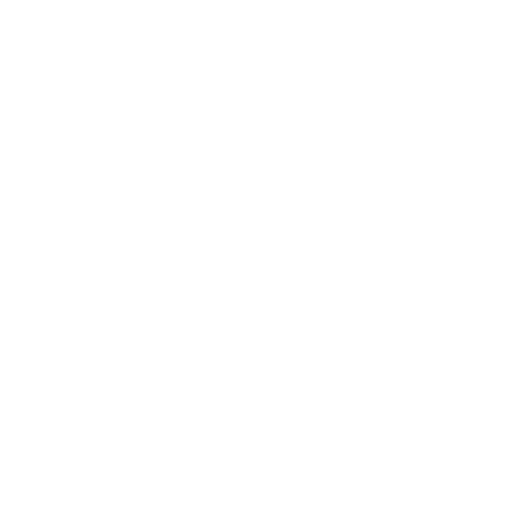
t = 0.00 s
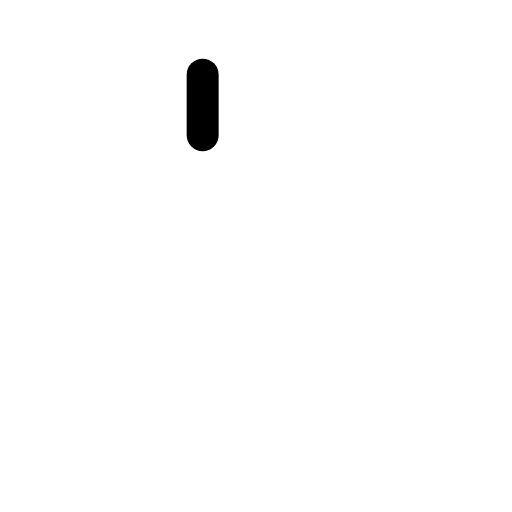
t = 0.10 s
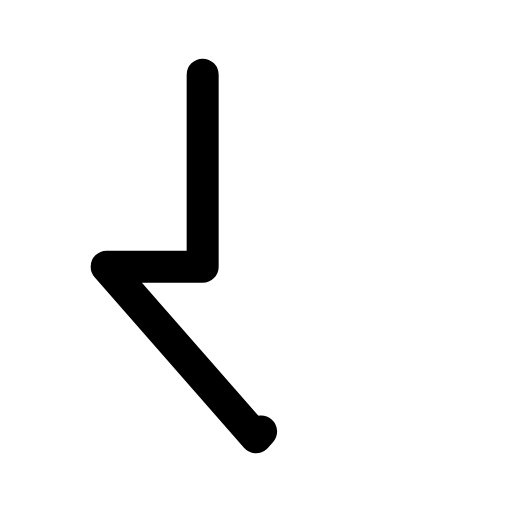
t = 0.29 s
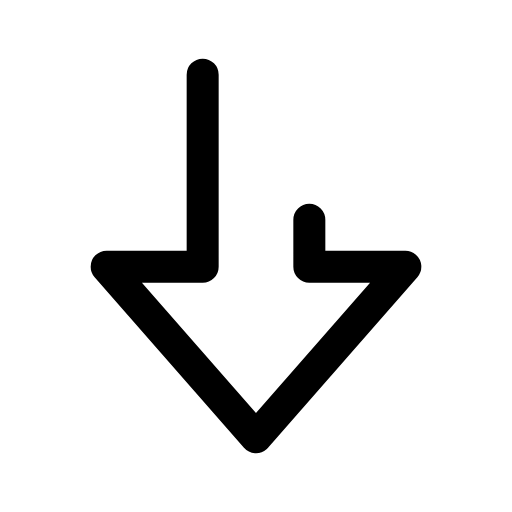
t = 0.48 s
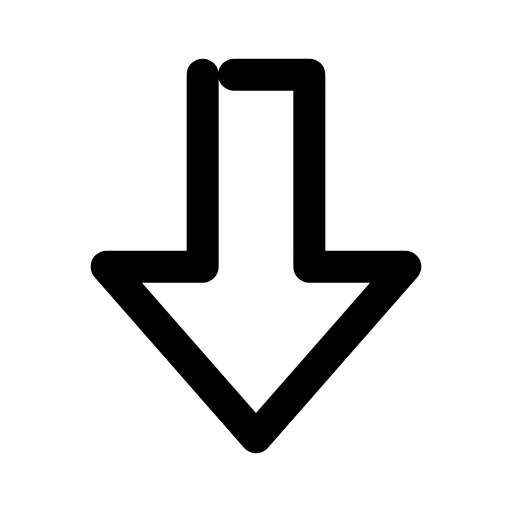
t = 0.66 s

The animated SVG that drew these frames (rendered in a browser with its animation timeline set to each time). Animation: 1 CSS @keyframes rule; one cycle of 0.85 s, repeats indefinitely.

<svg xmlns="http://www.w3.org/2000/svg" viewBox="0 0 24 24" width="24" height="24" class="rd-a-arrow-big-down" data-rd-animate="hover"><style>.rd-a-arrow-big-down{overflow:visible}.rd-a-arrow-big-down *{transform-box:view-box}.rd-a-arrow-big-down .d{stroke-dasharray:1 2}@media (prefers-reduced-motion:no-preference){.rd-a-arrow-big-down[data-rd-animate="hover"]:hover .d,:hover>.rd-a-arrow-big-down[data-rd-animate="parent"] .d,.rd-a-arrow-big-down[data-rd-animate="play"] .d,.rd-a-arrow-big-down[data-rd-animate="loop"] .d{animation:rd-arrow-big-down-draw calc(0.75s*var(--rd-speed,1)) ease-out;animation-delay:calc(var(--k)*.1s*var(--rd-speed,1))}.rd-a-arrow-big-down[data-rd-animate="loop"] *{animation-iteration-count:infinite!important}@keyframes rd-arrow-big-down-draw{0%{stroke-dashoffset:1.2}100%{stroke-dashoffset:0}}}</style><g fill="none" stroke="currentColor" stroke-linecap="round" stroke-linejoin="round" stroke-width="1.5"><g class="d" style="--k:0"><path pathLength="1" d="M9.5 3.5v9H5l7 8 7-8h-4.5v-9z"/></g></g></svg>
